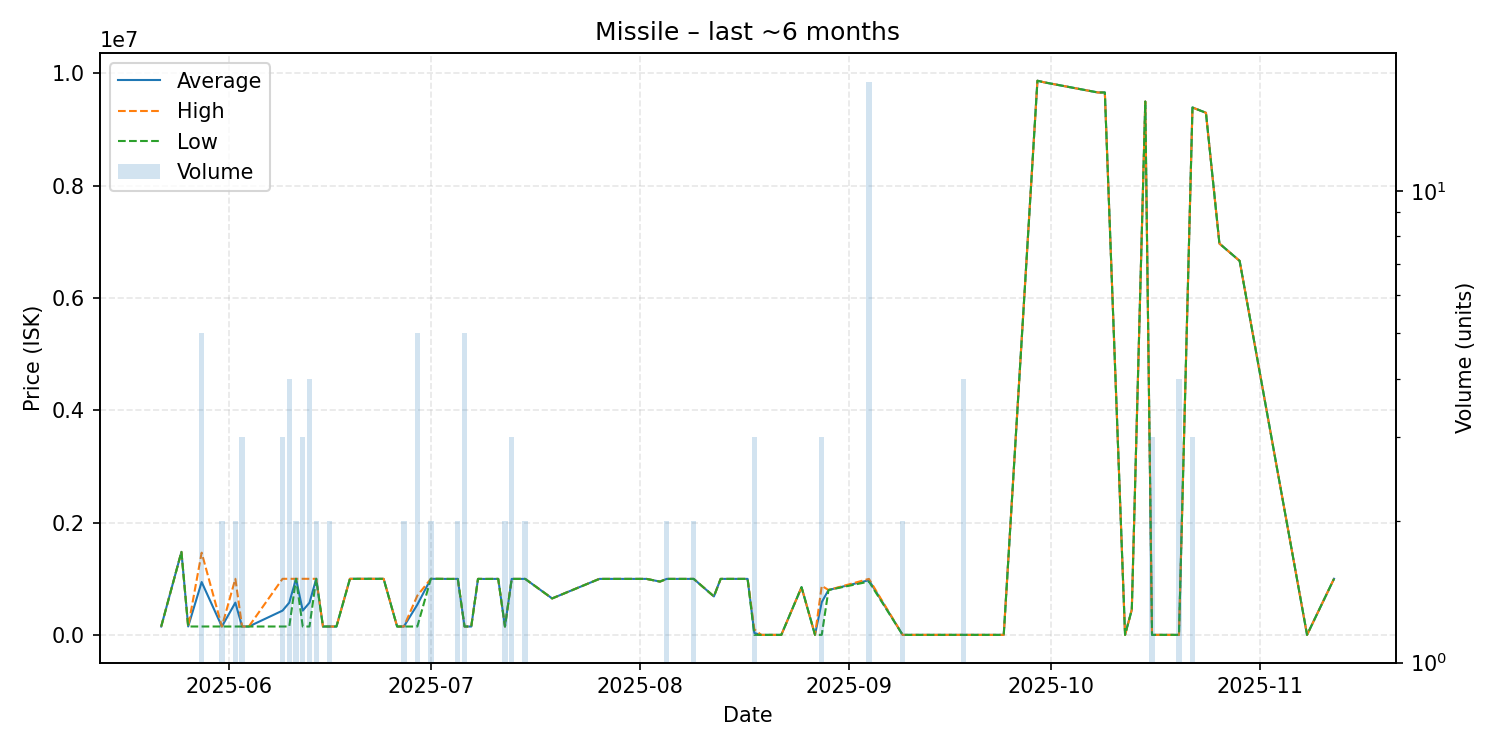

The file beside this chart, header and first rows:
date, average, highest, lowest, order_count, volume
2025-05-22, 150200, 150200, 150200, 1, 1
2025-05-25, 1479000, 1479000, 1479000, 1, 1
2025-05-26, 150200, 150200, 150200, 1, 1
2025-05-28, 941880, 1465000, 150200, 5, 5
2025-05-31, 150000, 150000, 150000, 1, 2
2025-06-02, 574900, 999800, 150000, 2, 2
2025-06-03, 150000, 150000, 150000, 1, 3
2025-06-04, 150000, 150000, 150000, 1, 1
2025-06-09, 433100, 999300, 150000, 2, 3
2025-06-10, 574825, 999400, 150250, 4, 4
2025-06-11, 999400, 999400, 999400, 2, 2
2025-06-12, 433000, 999400, 149800, 3, 3
2025-06-13, 574500, 999200, 149800, 3, 4
2025-06-14, 999400, 999400, 999400, 2, 2
2025-06-15, 149900, 149900, 149900, 1, 1
2025-06-16, 149900, 149900, 149900, 2, 2
2025-06-17, 149900, 149900, 149900, 1, 1
2025-06-19, 999300, 999300, 999300, 1, 1
2025-06-20, 999300, 999300, 999300, 1, 1
2025-06-22, 999300, 999300, 999300, 1, 1
2025-06-24, 999000, 999000, 999000, 1, 1
2025-06-26, 149900, 149900, 149900, 1, 1
2025-06-27, 149800, 149800, 149800, 2, 2
2025-06-29, 539760, 700000, 149800, 4, 5
2025-07-01, 999000, 999000, 999000, 2, 2
2025-07-02, 999000, 999000, 999000, 1, 1
2025-07-04, 997000, 997000, 997000, 1, 1
2025-07-05, 998500, 999000, 998000, 2, 2
2025-07-06, 149800, 149800, 149800, 1, 5
2025-07-07, 149800, 149800, 149800, 1, 1
2025-07-08, 998000, 998000, 998000, 1, 1
2025-07-09, 997000, 997000, 997000, 1, 1
2025-07-11, 998000, 998000, 998000, 1, 1
2025-07-12, 149800, 149800, 149800, 1, 2
2025-07-13, 997900, 997900, 997900, 3, 3
2025-07-14, 997900, 997900, 997900, 1, 1
2025-07-15, 997900, 997900, 997900, 2, 2
2025-07-19, 649900, 649900, 649900, 1, 1
2025-07-26, 997800, 997800, 997800, 1, 1
2025-07-27, 997800, 997800, 997800, 1, 1
2025-07-28, 997900, 997900, 997900, 1, 1
2025-07-30, 997900, 997900, 997900, 1, 1
2025-08-02, 997900, 997900, 997900, 1, 1
2025-08-04, 950000, 950000, 950000, 1, 1
2025-08-05, 997750, 997800, 997700, 2, 2
2025-08-07, 997800, 997800, 997800, 1, 1
2025-08-09, 997850, 997900, 997800, 2, 2
2025-08-12, 685900, 685900, 685900, 1, 1
2025-08-13, 998000, 998000, 998000, 1, 1
2025-08-17, 998000, 998000, 998000, 1, 1
2025-08-18, 34000, 100000, 1000, 3, 3
2025-08-19, 1000, 1000, 1000, 1, 1
2025-08-22, 1000, 1000, 1000, 1, 1
2025-08-25, 850000, 850000, 850000, 1, 1
2025-08-27, 1000, 1000, 1000, 1, 1
2025-08-28, 583333, 874500, 1000, 3, 3
2025-08-29, 800000, 800000, 800000, 1, 1
2025-09-04, 973812, 998000, 949600, 7, 17
2025-09-09, 1003, 1003, 1003, 2, 2
2025-09-11, 1003, 1003, 1003, 1, 1
... 20 more rows
